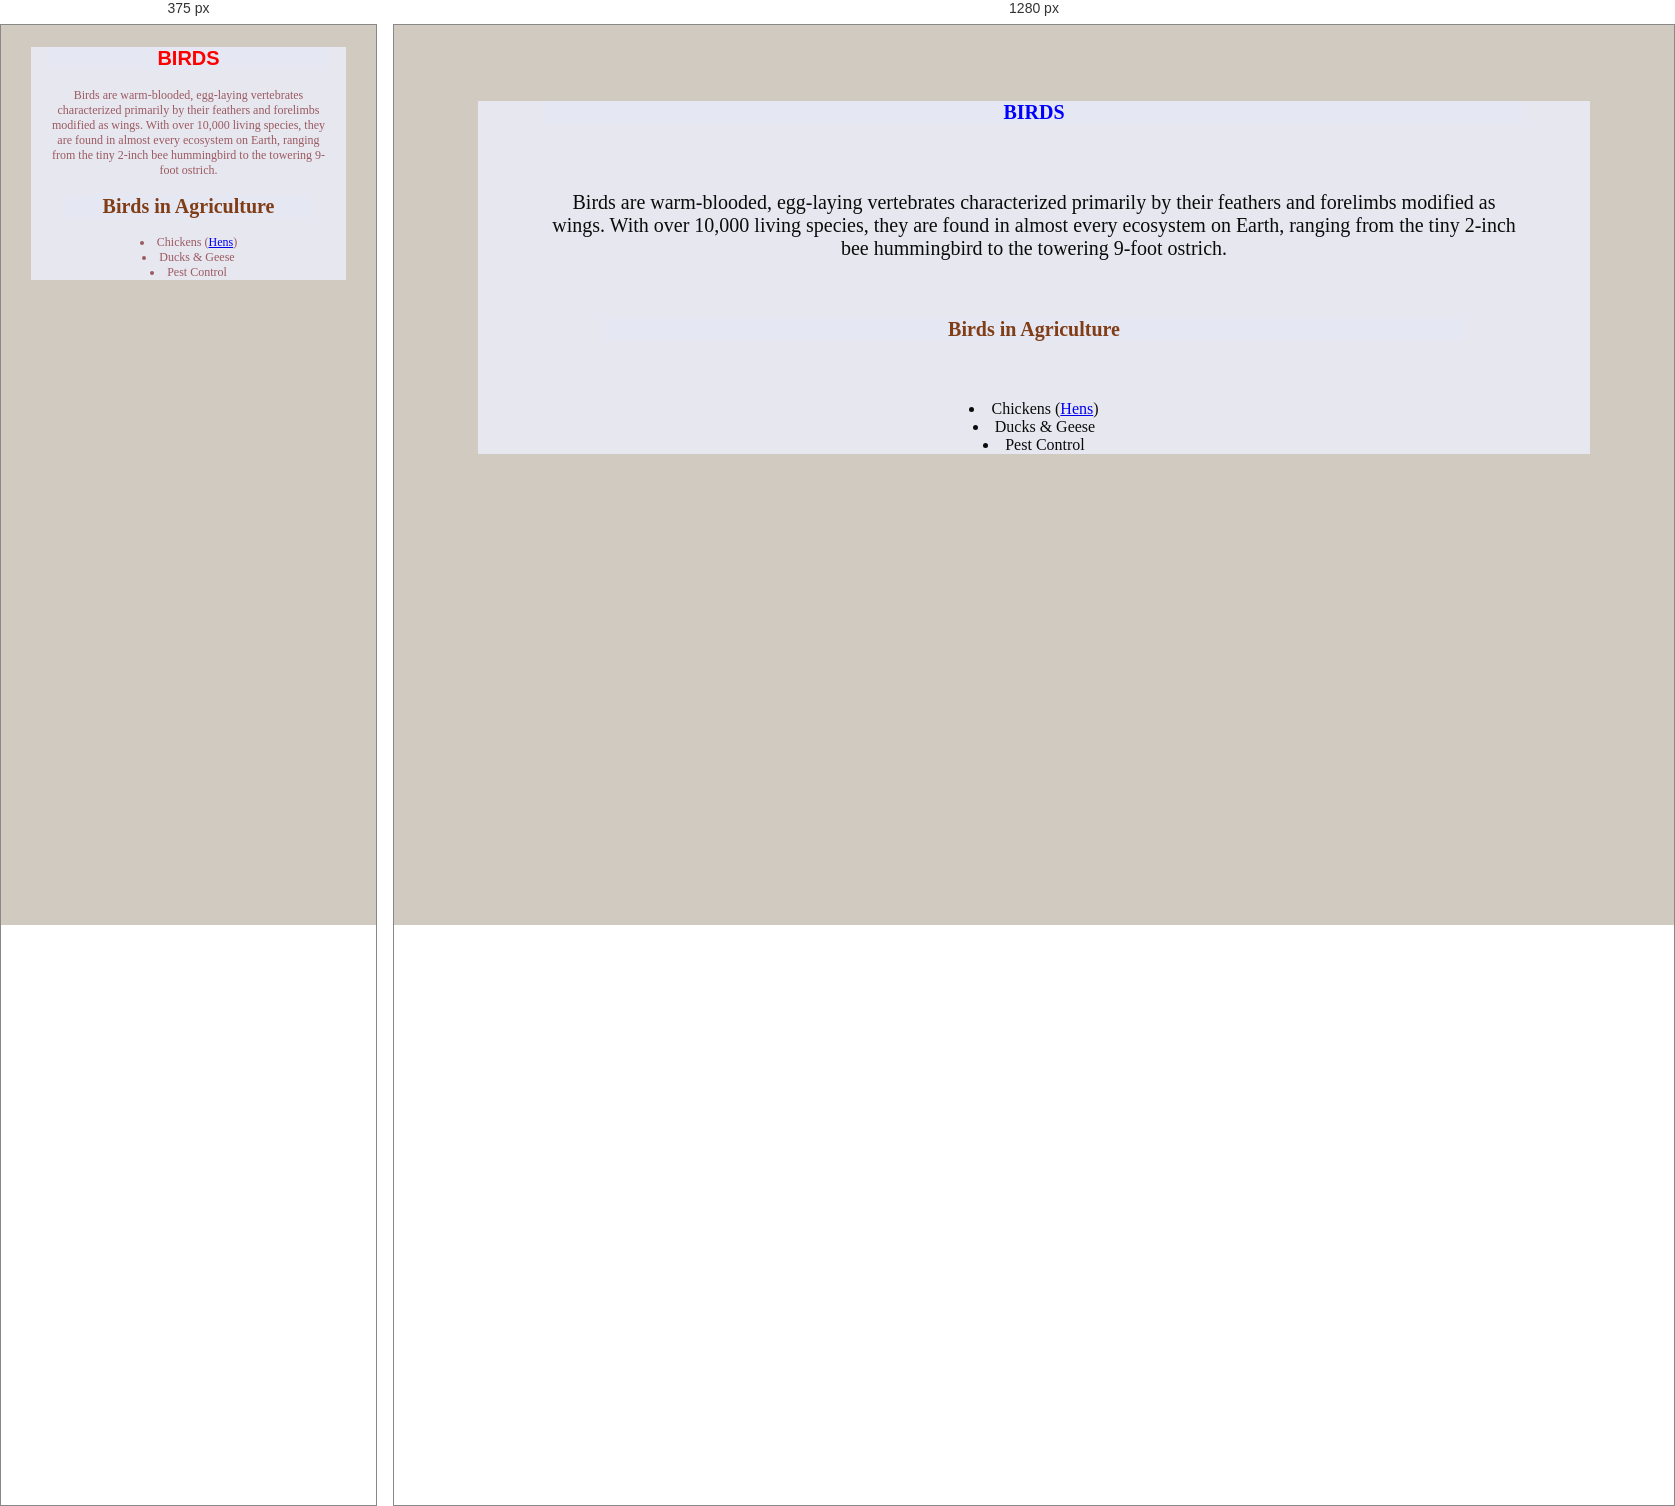
Rendered at 375 px and 1280 px, left to right.

<!-- file: birds.html -->
<!DOCTYPE html>
<html lang="en">
<head>
    <meta charset="UTF-8">
    <meta name="viewport" content="width=device-width, initial-scale=1.0">
    <title>birds</title>
    <link rel="stylesheet" href="farm.css">
</head>
<body style="background-color: rgb(209, 202, 193);">
 <div class="one">
        <h1 class="two">BIRDS</h1>
        <div class="one">
    <p>Birds are warm-blooded, egg-laying vertebrates characterized
        primarily by their feathers and forelimbs modified as wings.
        With over 10,000 living species, they are found in almost every
        ecosystem on Earth, ranging from the tiny 2-inch bee hummingbird
        to the towering 9-foot ostrich.</p>
        <h1 class="five">Birds in Agriculture</h1>
        <li>Chickens (<a href="hen.html">Hens</a>)</li>
        <li>Ducks & Geese</li>
        <li>Pest Control</li>
    
</body>
</html>

/* @media block from farm.css */
@media screen and(max-width: 500px){
    .body{
        color: rgb(63, 35, 219);
         }
    p {
        font-size: 12px;
    }
}

/* @media block from farm.css */
@media screen and (max-width:500px) {
    .one{
        color: rgb(155, 90, 96); 
        font-size: 12px;
    p{
        font-size: 12px;
    } 
         }
@media ( orientation: portrait) {
    .two{
        color: red;
        font-family:'Franklin Gothic Medium', 'Arial Narrow', Arial, sans-serif;}
}
   
}